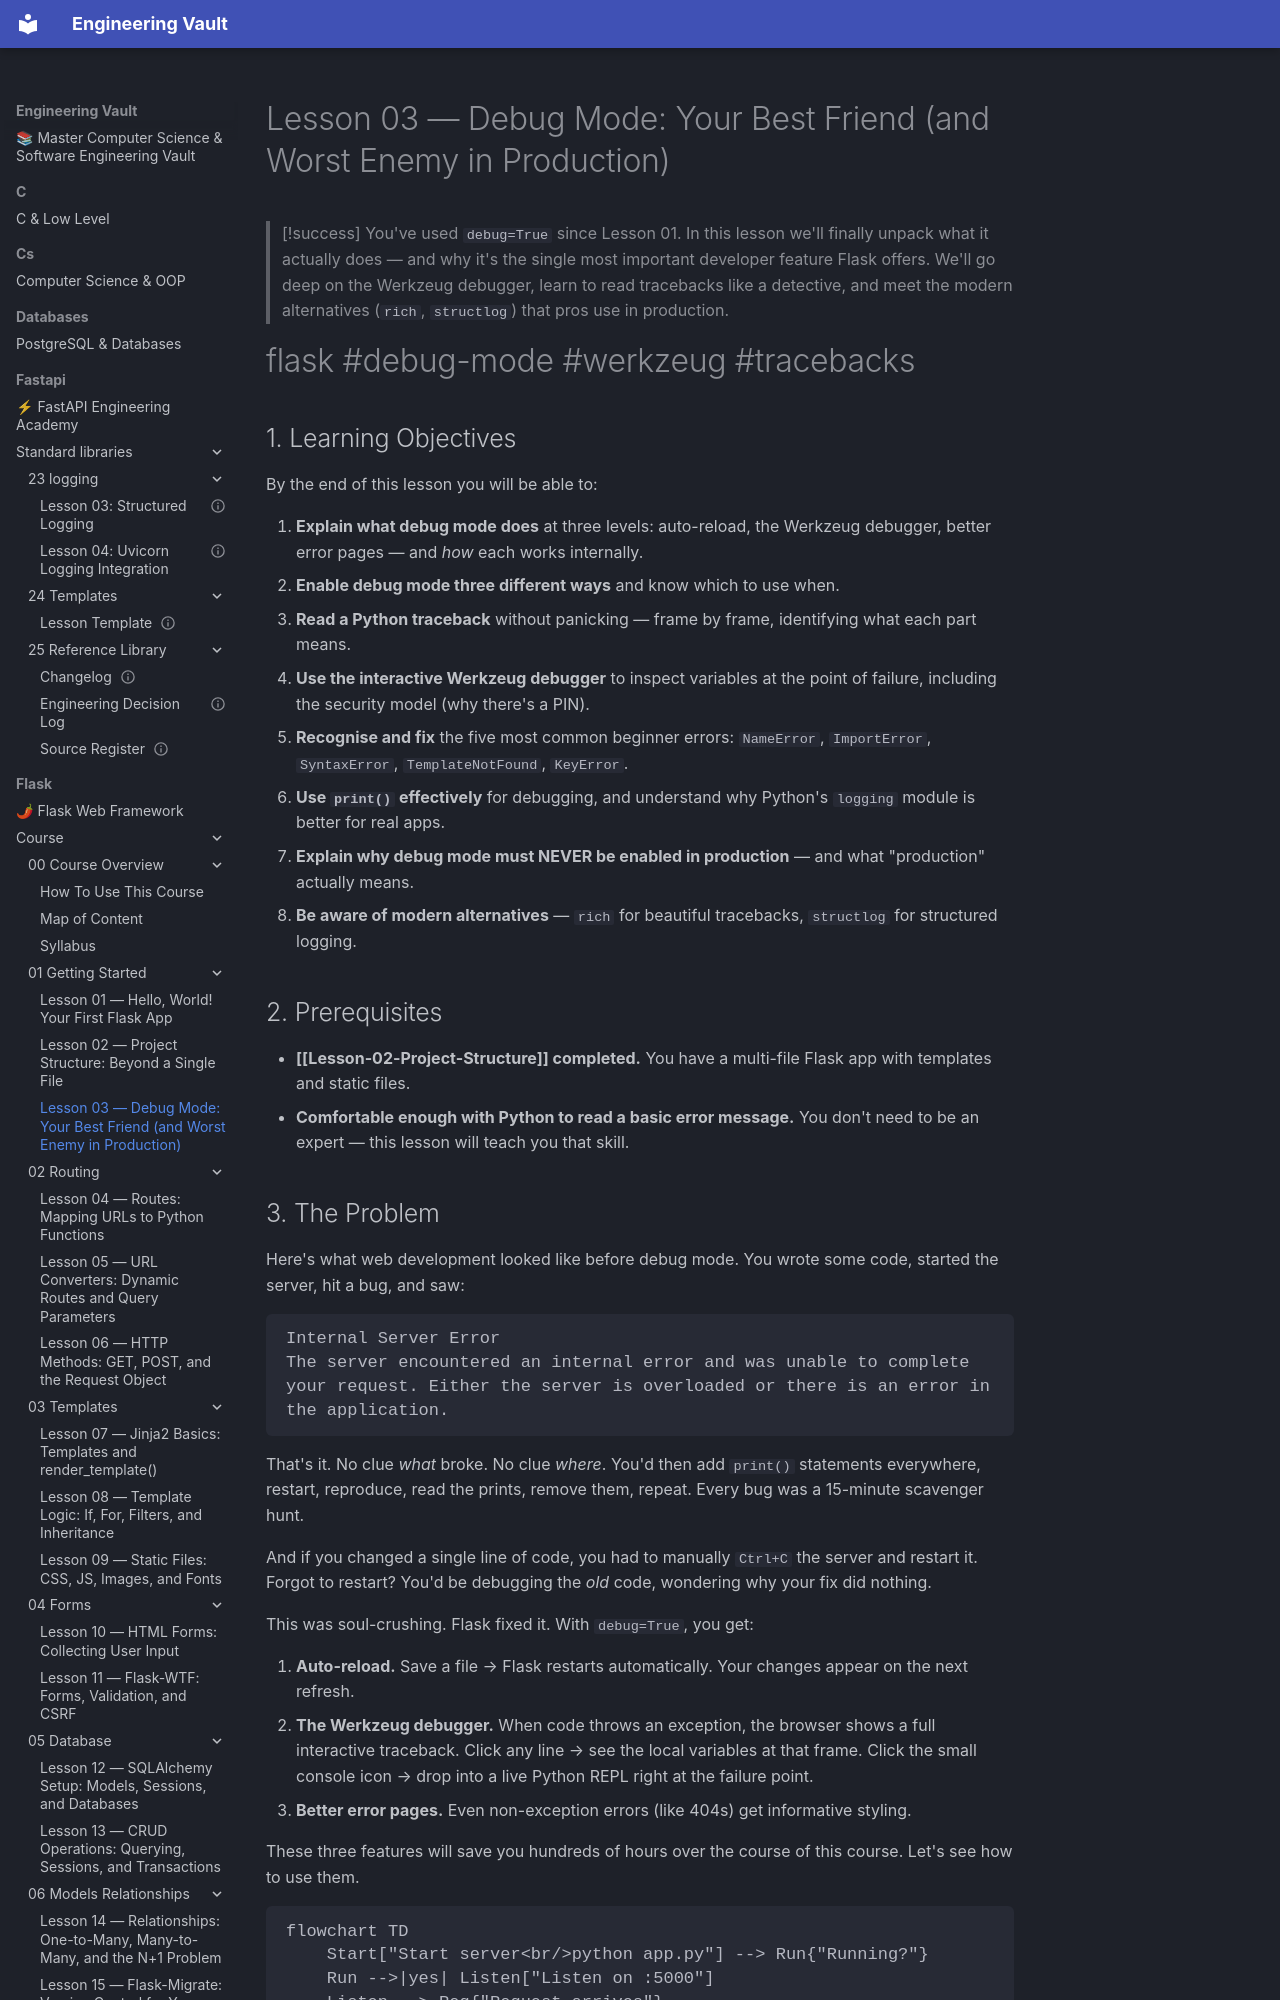

repository: Saff9/engineering-vault · page: flask/course/01-Getting-Started/Lesson-03-Debug-Mode/index.html · generator: mkdocs

---
title: "Lesson 03 — Debug Mode: Your Best Friend (and Worst Enemy in Production)"
module: 01-Getting-Started
lesson_number: 3
estimated_time: "45–60 minutes"
difficulty: beginner
prerequisites:
  - "Completed [[Lesson-01-Hello-World]] and [[Lesson-02-Project-Structure]]"
  - "A working multi-file Flask project you can run"
tags:
  - flask
  - debug-mode
  - werkzeug
  - error-handling
  - tracebacks
  - logging
  - rich
  - structlog
  - lesson
related_lessons:
  - "[[Lesson-02-Project-Structure]]"
  - "[[Lesson-04-Routes]]"
  - "[[Lesson-23-Deployment]]"
---

# Lesson 03 — Debug Mode: Your Best Friend (and Worst Enemy in Production)

> [!success] You've used `debug=True` since Lesson 01.
> In this lesson we'll finally unpack what it actually does — and why it's the single most important developer feature Flask offers. We'll go deep on the Werkzeug debugger, learn to read tracebacks like a detective, and meet the modern alternatives (`rich`, `structlog`) that pros use in production.

#flask #debug-mode #werkzeug #tracebacks

## 1. Learning Objectives

By the end of this lesson you will be able to:

1. **Explain what debug mode does** at three levels: auto-reload, the Werkzeug debugger, better error pages — and *how* each works internally.
2. **Enable debug mode three different ways** and know which to use when.
3. **Read a Python traceback** without panicking — frame by frame, identifying what each part means.
4. **Use the interactive Werkzeug debugger** to inspect variables at the point of failure, including the security model (why there's a PIN).
5. **Recognise and fix** the five most common beginner errors: `NameError`, `ImportError`, `SyntaxError`, `TemplateNotFound`, `KeyError`.
6. **Use `print()` effectively** for debugging, and understand why Python's `logging` module is better for real apps.
7. **Explain why debug mode must NEVER be enabled in production** — and what "production" actually means.
8. **Be aware of modern alternatives** — `rich` for beautiful tracebacks, `structlog` for structured logging.

## 2. Prerequisites

- **[[Lesson-02-Project-Structure]] completed.** You have a multi-file Flask app with templates and static files.
- **Comfortable enough with Python to read a basic error message.** You don't need to be an expert — this lesson will teach you that skill.
